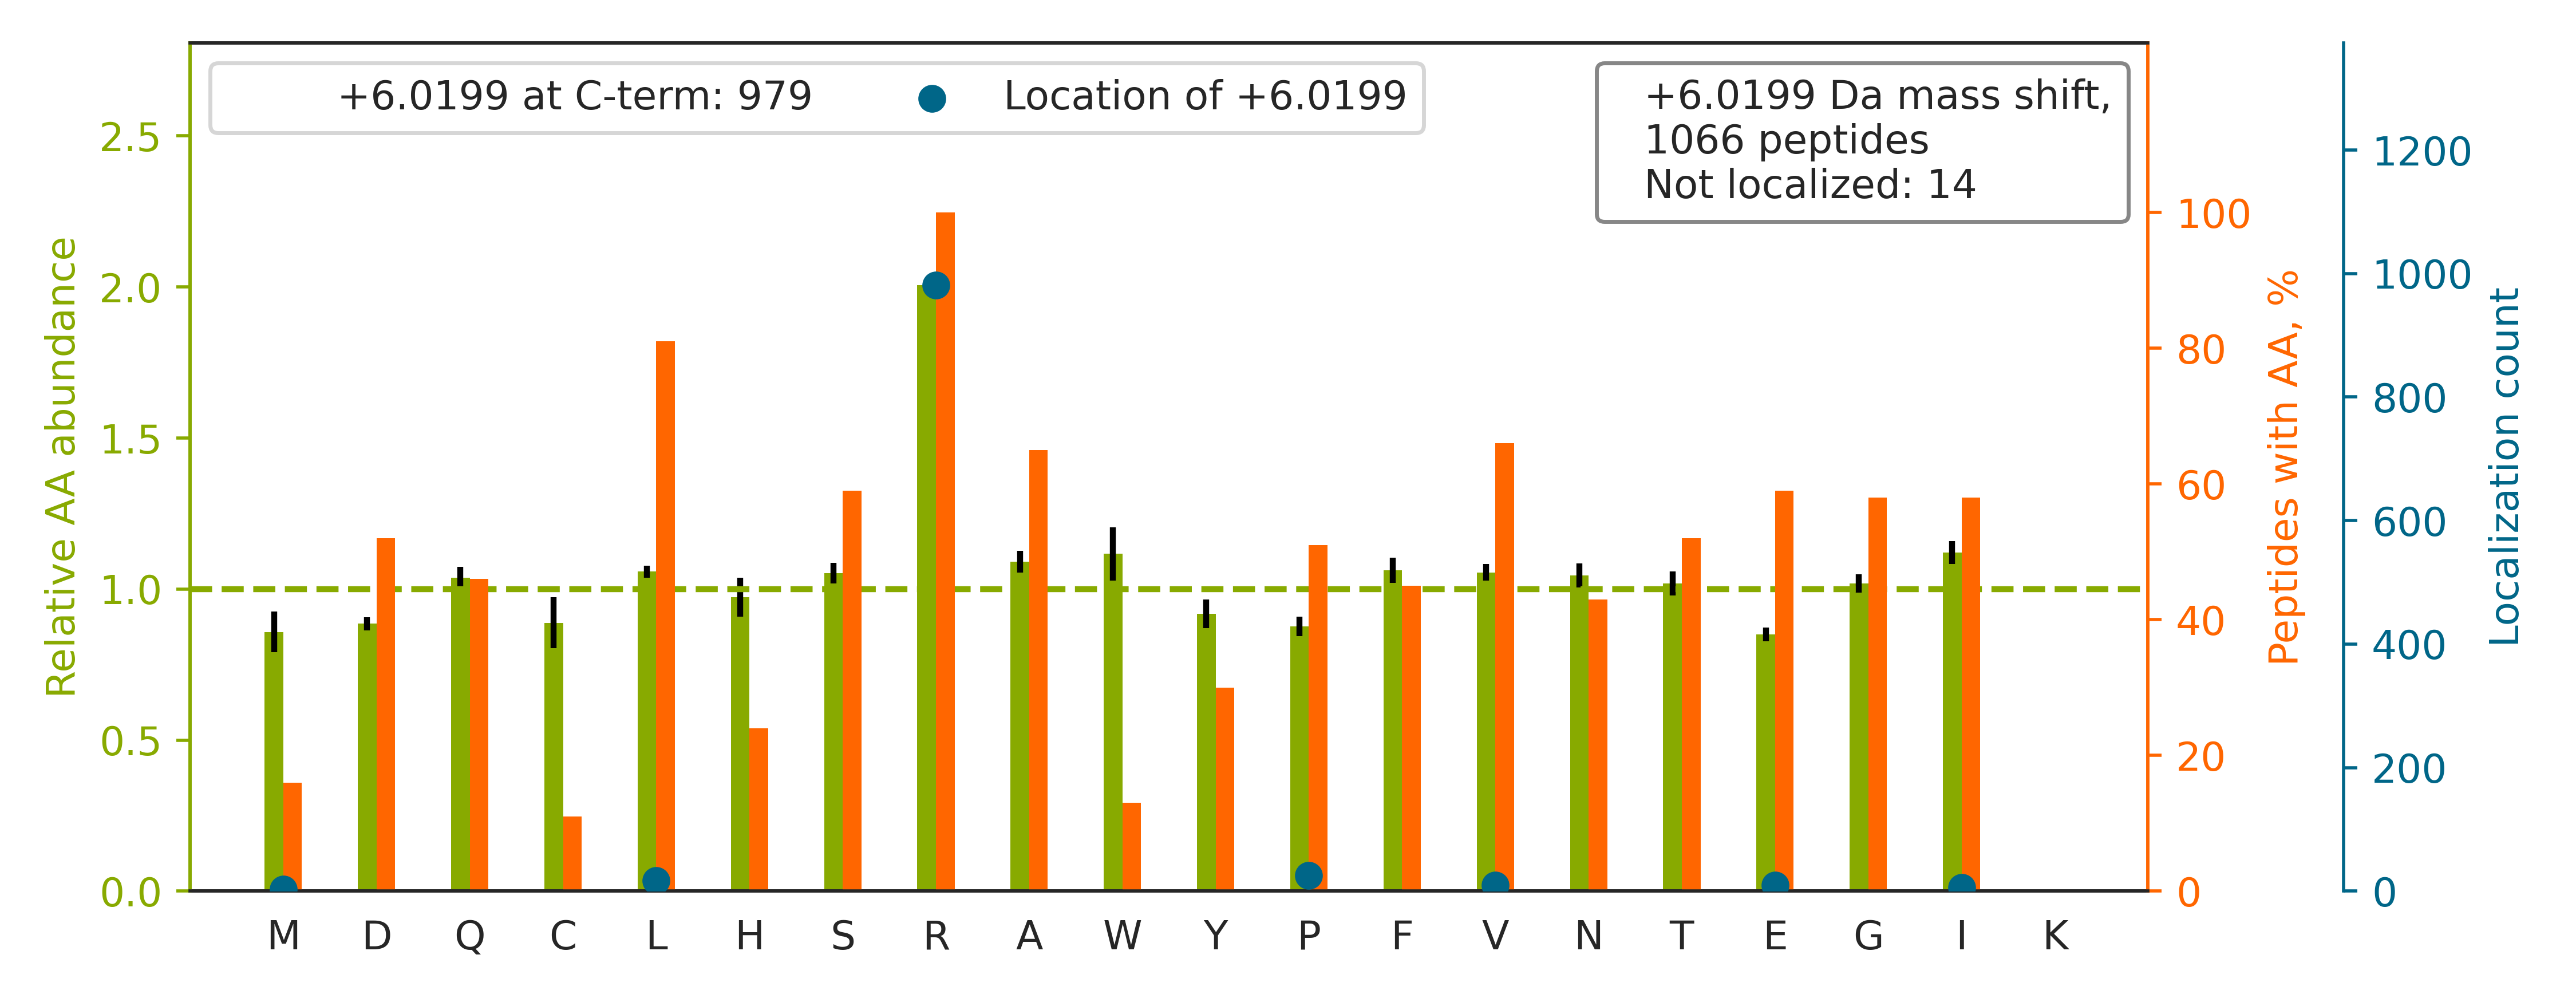

The table this chart was drawn from, first rows:
top isoform	localization score	spectrum
K.FIQQTYPSGGEEQAQYCR[+6].A	1	QEXI22204.17143.17143.2
R.GPSAGGGPGSGTSPQVEWTAR[+6].R	1	QEXI22204.17785.17785.2
K.AYSDPSTGEPATYGELQQR[+6].C	0.9998	QEXI22204.18443.18443.2
K.ATGQVCHALCSPEGCWGPEPR[+6].D	0.201	QEXI22204.19073.19073.2
R.DLEAEHVEVEDTTLNR[+6].C	0.8568	QEXI22204.20378.20378.2
R.YHTSQSGDEMTSLSEYV[+6]SR.M	0.9395	QEXI22204.20931.20931.2
K.SPFVVQVGEACNPNACR[+6].A	0.9996	QEXI22204.23654.23654.2
R.GPVSGTEPEPVYSMEAADYR[+6].E	0.9988	QEXI22204.27300.27300.2
K.VVMALGDYMGASCHACIGGTNV[+6]R.A	0.006075	QEXI22204.28750.28750.3
K.HSGNITFDEIVNIAR[+6].Q	0.9954	QEXI22204.31535.31535.2
R.TPLLSSLSATSNNSTVACIDR[+6].N	0.6055	QEXI22204.31910.31910.2
K.FENAFLSHVVSQHQALLGTI[+6]R.A	0.6217	QEXI22204.33875.33875.3
R.GTGGVDTAATGGVFDISNLDR[+6].L	0.9965	QEXI22204.36335.36335.2
R.GTEDITSPHGIPLDLLDR[+6].V	0.9405	QEXI22204.36414.36414.2
R.FGQAATMEGIGAIGGTPP[+6]AFNR.A	0.93	QEXI22204.36516.36516.2
K.ACANPAAGSVILLENLR[+6].F	0.9382	QEXI22204.37420.37420.2
R.LVSSPCCIVTSTYGWTANMER[+6].I	0.9456	QEXI22204.38261.38261.2
-.PGGLLLGDVAPNFEANTTVGR[+6].I	0.7515	QEXI22204.40943.40943.2
K.TFSHELSDFGLESTAGEIPVVAIR[+6].T	0.9106	QEXI22204.43826.43826.3
K.AQSSQDAVSSMNLFDLGGQYLR[+6].V	0.9392	QEXI22204.45891.45891.2
R.NDVLDSLGISPDLLPEDFVR[+6].Y	0.9341	QEXI22204.57406.57406.2
R.SIGYDDTDESHCAEHIESR[+6].T	0.9976	QEXI22204.9100.9100.3
R.NSNLVGAAHEELQQSR[+6].I	1	QEXI22204.10721.10721.2
K.VCLEITEDGGDSIEVPGAR[+6].I	0.9381	QEXI22204.33732.33732.2
R.SVVCQESDLPDELLYGR[+6].A	0.9997	QEXI22204.36431.36431.2
R.AMADPEVQQIMSDPAM[+6]R.L	0.03401	QEXI22204.31656.31656.2
R.LSFQHDPETSVLVLR[+6].K	0.9302	QEXI22204.28414.28414.2
R.LVSPGSANETSSILVESVTR[+6].S	0.9971	QEXI22204.32334.32334.2
R.AEDGSVIDYELIDQDAR[+6].D	1	QEXI22204.33278.33278.2
K.LQMEAPHIIV[+6]GTPGR.V	0.9906	QEXI22204.24370.24370.2
K.GQETSTNPIASIFAWTR[+6].G	1	QEXI22204.47050.47050.2
K.VFSDEVQQQAQLSTIR[+6].S	0.9304	QEXI22204.24995.24995.2
K.SAYALCTFALSTGDPSQPVR[+6].L	0.9387	QEXI22204.35479.35479.2
R.VDGAEWGVDLPSVEAQL[+6]GSHR.G	0.9996	QEXI22204.37152.37152.3
K.HLEINPDHPIVETLR[+6].Q	0.601	QEXI22204.20863.20863.2
K.VNFSPPGDTNSLFPGTWYLE[+6]R.V	0.9475	QEXI22204.48403.48403.2
K.APVDFGYVGIDSILEQMR.R		QEXI22204.53435.53435.2
K.YVATLGVEVHPLV[+6]FHTNR.G	0.93	QEXI22204.26889.26889.2
K.QIVWNGPVGVFEWEAFAR[+6].G	0.9998	QEXI22204.52579.52579.2
R.ESTGAQVQVAGDMLPNSTER[+6].A	0.9344	QEXI22204.24189.24189.2
R.LDCSQGYTEENTIFAPR[+6].I	0.9305	QEXI22204.26992.26992.2
R.DMAGAQAAAVALNEEFLR[+6].N	0.9188	QEXI22204.43818.43818.2
K.VGSSGDIALHINP[+6]R.M	1	QEXI22204.14641.14641.2
R.SSLSSAQADFNQLAELDR[+6].Q	0.9956	QEXI22204.34336.34336.2
R.WVGGPEIELIAIATGGR[+6].I	0.9997	QEXI22204.49742.49742.2
R.ILTEAEIDAHLVALAER[+6]D.-	0.9532	QEXI22204.37832.37832.3
R.LSGGGDWHIAYVLLYGPR[+6].R	0.9242	QEXI22204.42880.42880.3
K.LTQLGTFEDHFL[+6]SLQR.M	1	QEXI22204.34980.34980.2
R.IEIESFYEGEDFSETLTR[+6].A	0.996	QEXI22204.42186.42186.2
R.QSSATSSFGGLGGGSVR[+6].F	0.9347	QEXI22204.14796.14796.2
K.TYGADLASVDFQHASEDAR[+6].K	0.9999	QEXI22204.23892.23892.3
K.VAVNDAHLL[+6]QYNHR.V	0.9905	QEXI22204.10950.10950.2
K.APGAIGPYSQAVLVDR[+6].T	0.9994	QEXI22204.27381.27381.2
K.VWLDPNETNEIANANSR[+6].Q	1	QEXI22204.27880.27880.2
R.FGGNPGGFGNQGGFGNSR[+6].G	1	QEXI22204.18228.18228.2
K.VLAGETLSVNDPPDVLDR[+6].Q	0.996	QEXI22204.34006.34006.2
R.DASVAEAWLLGQEPYLSSR[+6].E	0.9996	QEXI22204.48475.48475.2
R.STVLTPMFVETQASQGTLQTR[+6].T	0.9998	QEXI22204.35974.35974.2
R.GSSGVGLTAAVTTDQETGER[+6].R	0.9296	QEXI22204.18252.18252.2
K.VGLTNYAAAYCTGLLLAR[+6].R	0.9954	QEXI22204.41319.41319.2
... 1,006 more rows
